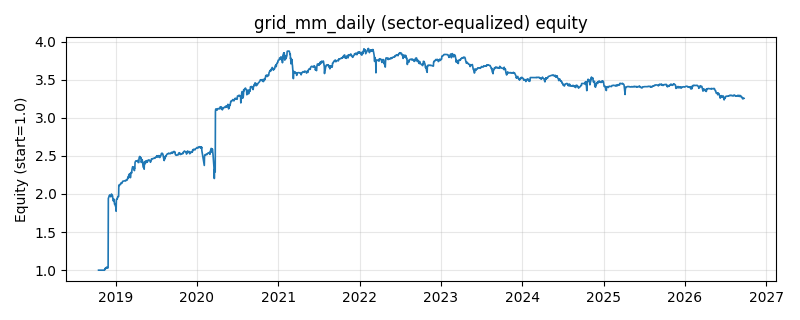

Data behind this chart, as committed beside it:
date, equity
2018-10-16, 1.0
2018-10-17, 1.0
2018-10-18, 1.0
2018-10-19, 1.0
2018-10-22, 1.0
2018-10-23, 1.0
2018-10-24, 1.0
2018-10-25, 1.0
2018-10-26, 1.0
2018-10-29, 1.0
2018-10-30, 1.0
2018-10-31, 1.0
2018-11-01, 1.0
2018-11-02, 1.0
2018-11-05, 1.0
2018-11-06, 1.0
2018-11-07, 1.0
2018-11-08, 1.0
2018-11-09, 1.0
2018-11-12, 0.9998
2018-11-13, 1.016
2018-11-14, 1.012
2018-11-15, 1.025
2018-11-16, 1.027
2018-11-19, 1.027
2018-11-20, 1.024
2018-11-21, 1.04
2018-11-22, 1.039
2018-11-23, 1.03
2018-11-26, 1.031
2018-11-27, 1.028
2018-11-28, 1.049
2018-11-29, 1.942
2018-11-30, 1.95
2018-12-03, 1.975
2018-12-04, 1.975
2018-12-05, 1.989
2018-12-06, 1.978
2018-12-07, 1.977
2018-12-10, 1.964
2018-12-11, 1.972
2018-12-12, 1.975
2018-12-13, 1.999
2018-12-14, 1.993
2018-12-17, 1.981
2018-12-18, 1.974
2018-12-19, 1.944
2018-12-20, 1.937
2018-12-21, 1.91
2018-12-24, 1.933
2018-12-25, 1.914
2018-12-26, 1.886
2018-12-27, 1.865
2018-12-28, 1.87
2019-01-02, 1.824
2019-01-03, 1.774
2019-01-04, 1.925
2019-01-07, 1.933
2019-01-08, 1.932
2019-01-09, 1.955
... 1,870 more rows
